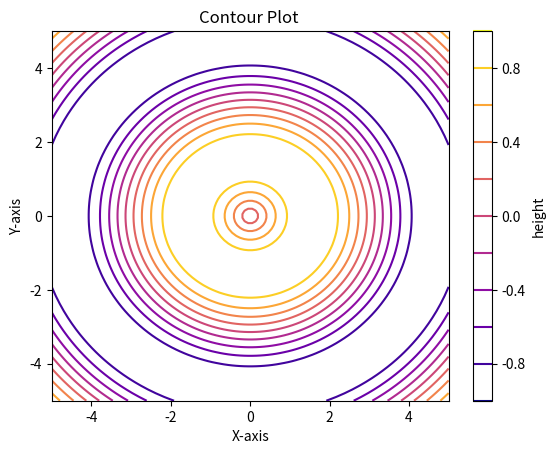

Reproduce this figure in Python.
import numpy as np
import matplotlib.pyplot as plt

x = np.linspace(-5, 5, 100)
y = np.linspace(-5, 5, 100)
X, Y = np.meshgrid(x, y)
Z = np.sin(np.sqrt(X**2 + Y**2))
plt.contour(X, Y, Z, levels=10, cmap='plasma')
plt.colorbar(label='height')
plt.title('Contour Plot ')
plt.xlabel('X-axis')
plt.ylabel('Y-axis')
plt.show()
# This code generates a contour plot of the function Z = sin(sqrt(X^2 + Y^2)) using numpy and matplotlib.
# The contour plot visualizes the function's height at different points in the X-Y plane.
# The levels parameter specifies the number of contour lines to draw, and cmap specifies the color map used for the plot.
# The color bar indicates the height corresponding to each contour line.
